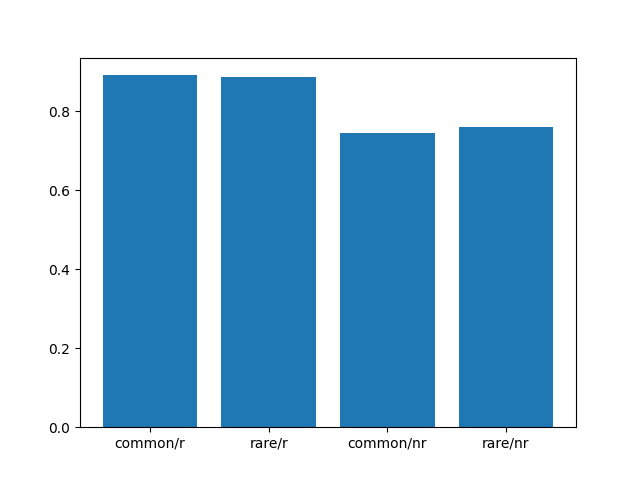

Data behind this chart, as committed beside it:
, prob_stay_common_rewarded, prob_stay_rare_rewarded, prob_stay_common_not_rewarded, prob_stay_rare_not_rewarded
0, 0.9873, 0.9714, 0.9483, 0.9259
1, 0.9625, 0.9535, 0.8868, 0.8696
2, 0.9674, 0.9565, 0.7037, 0.9
3, 0.9241, 0.9394, 0.8113, 0.8182
4, 0.9733, 0.9062, 0.9091, 0.8462
5, 0.8889, 0.8108, 0.3636, 0.5385
6, 0.8472, 0.9091, 0.5763, 0.7059
7, 1.0, 1.0, 1.0, 1.0
8, 0.9855, 0.9355, 0.9143, 0.931
9, 0.9474, 0.9167, 0.6806, 0.6667
10, 0.9242, 0.9565, 0.6795, 0.6875
11, 1.0, 0.9722, 0.9545, 0.96
12, 0.5143, 0.5, 0.7231, 0.8519
13, 0.9868, 0.8235, 0.7258, 0.8148
14, 0.8919, 1.0, 0.8361, 0.8462
15, 0.883, 0.9286, 0.8113, 0.7083
16, 0.9178, 1.0, 0.7424, 0.7083
17, 0.8966, 0.878, 0.46, 0.619
18, 0.875, 0.8846, 0.803, 0.9048
19, 0.6203, 0.72, 0.4314, 0.3333
20, 0.8602, 1.0, 0.7925, 0.76
21, 1.0, 0.875, 0.5161, 0.6296
22, 0.8625, 0.7647, 0.8929, 0.7037
23, 0.9722, 0.9512, 0.9825, 1.0
24, 0.9194, 0.9412, 0.8769, 0.7895
25, 0.6447, 0.6957, 0.4925, 0.4
26, 0.825, 0.7838, 0.6316, 0.6
